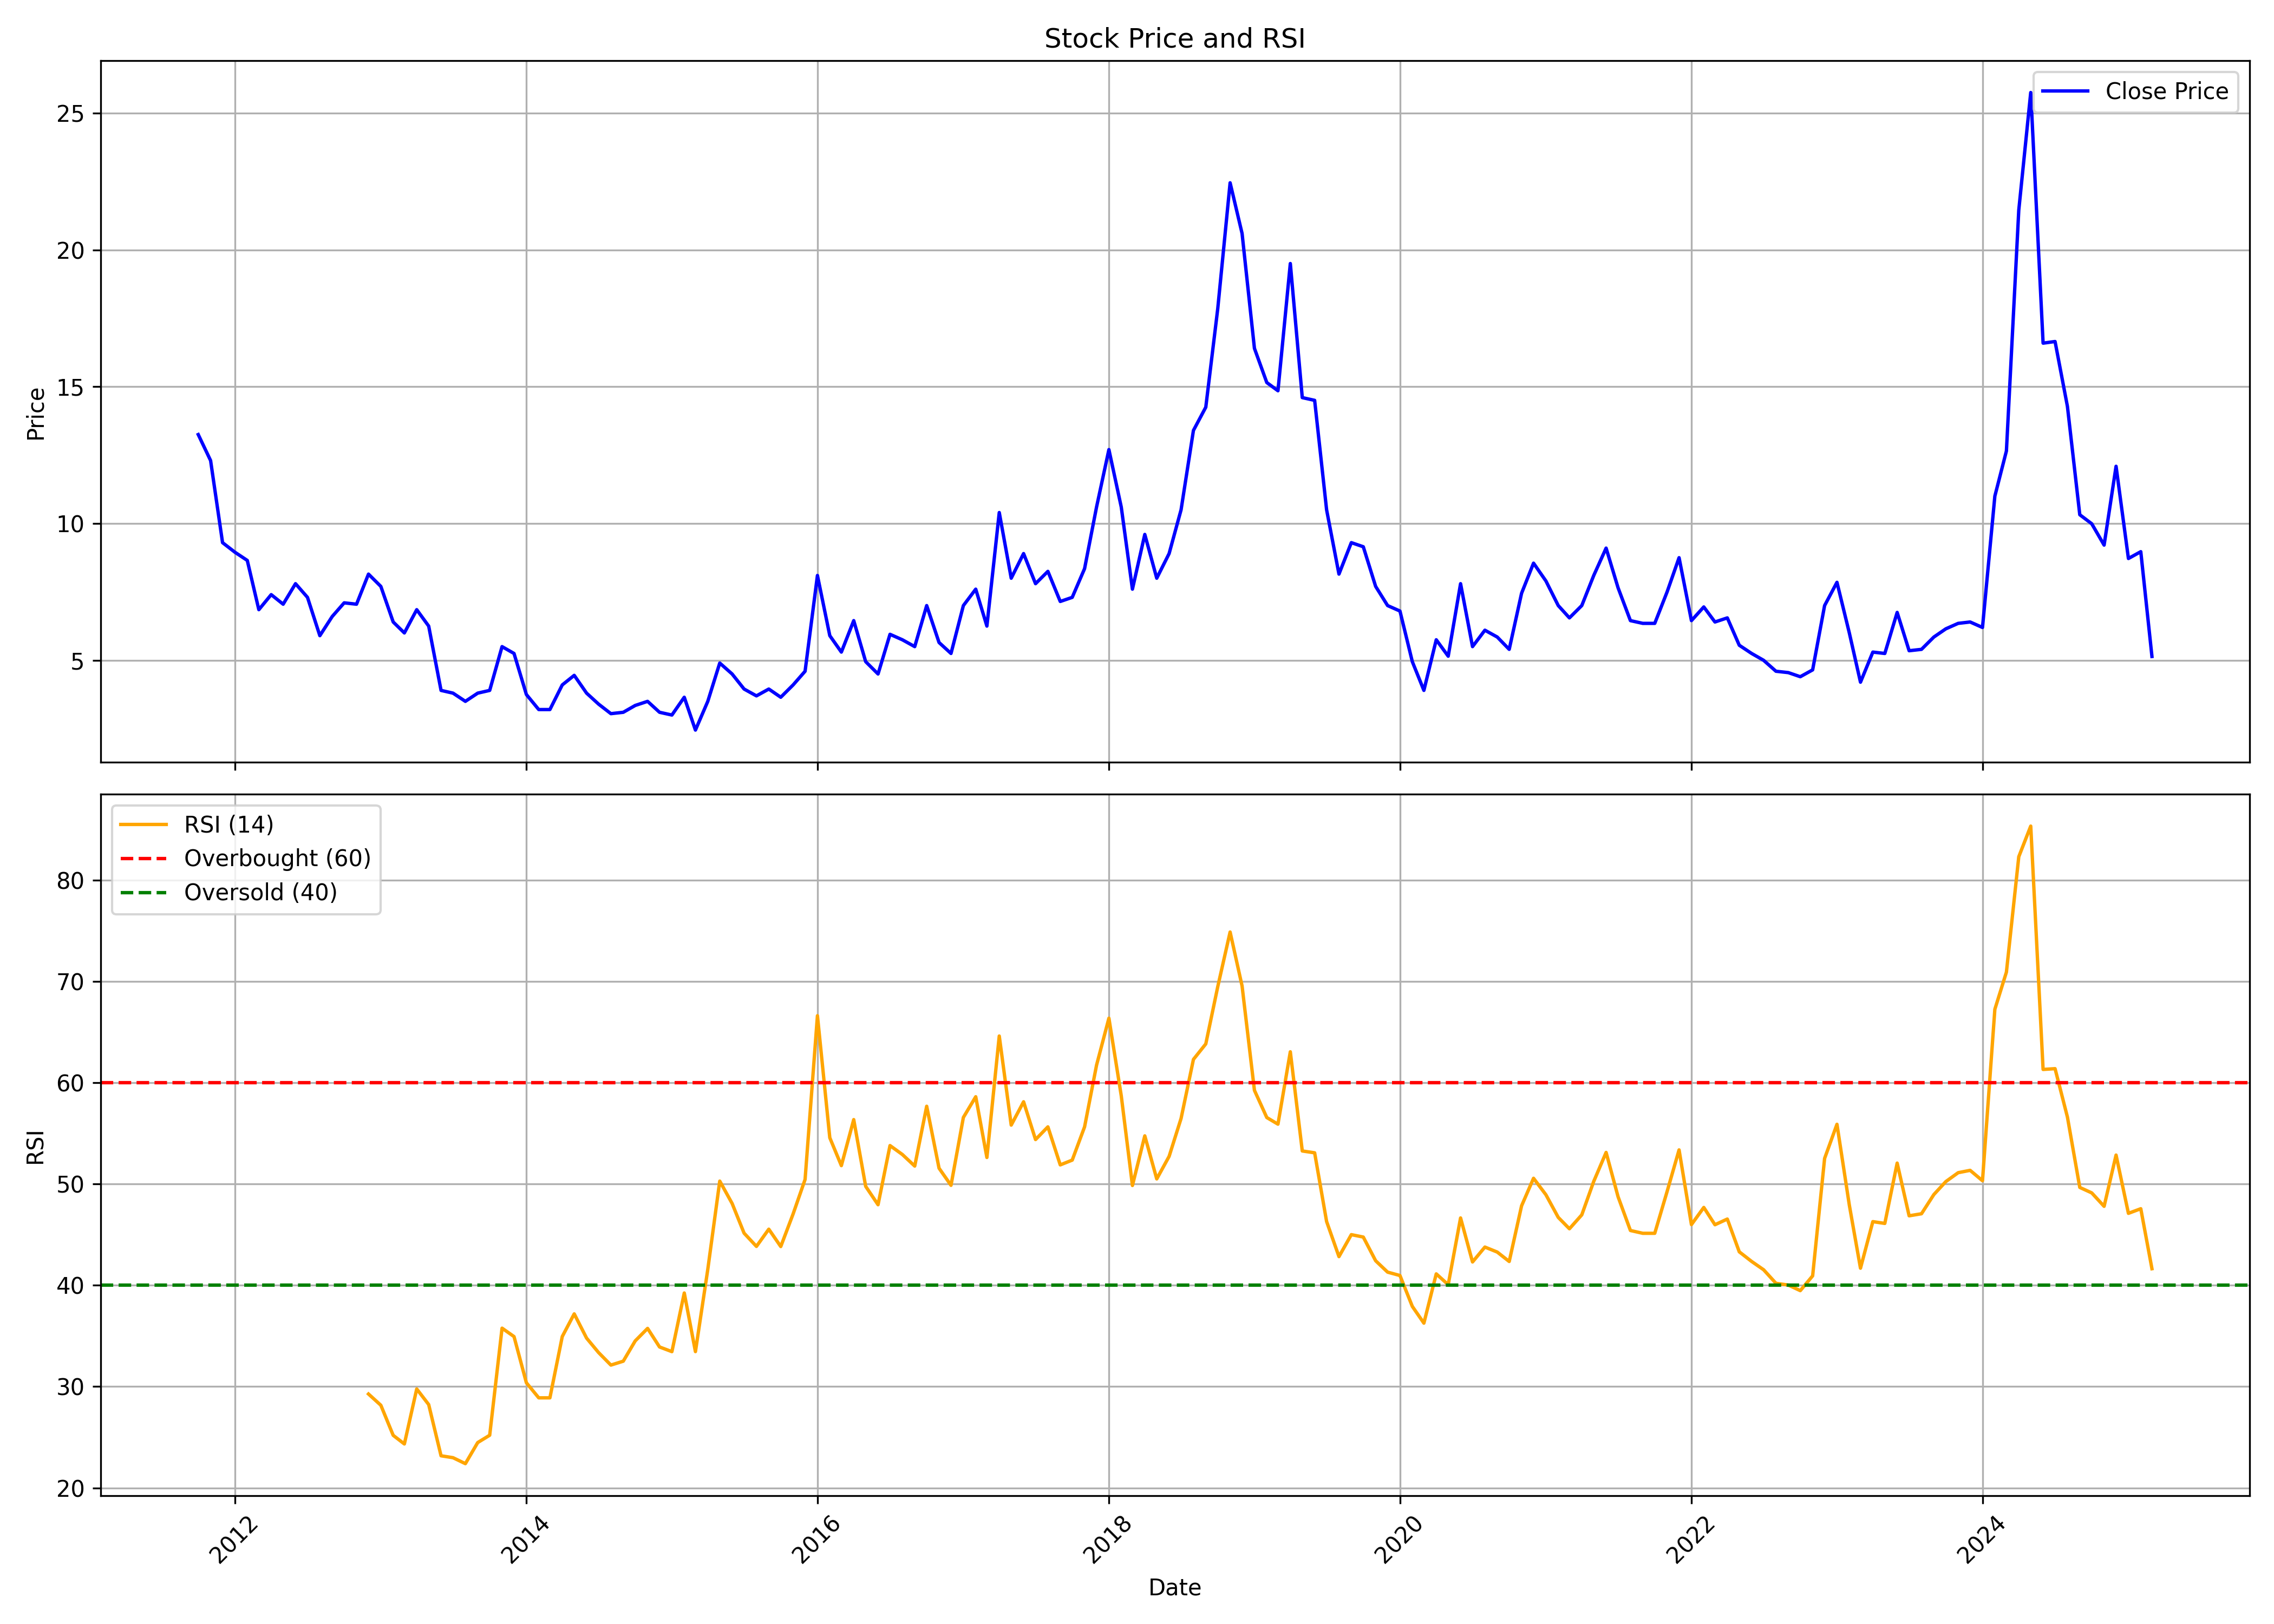

The file beside this chart, header and first rows:
, date, symbol, open, high, low, close, volume, rsi
0, 2011-10-01, TIJARIA, 61.0, 67.75, 12.9, 13.25, 76724752, 
1, 2011-11-01, TIJARIA, 13.0, 17.2, 10.5, 12.3, 4495567, 
2, 2011-12-01, TIJARIA, 12.8, 12.8, 9.3, 9.3, 1043850, 
3, 2012-01-01, TIJARIA, 8.85, 10.4, 8.1, 8.95, 773985, 
4, 2012-02-01, TIJARIA, 8.75, 10.4, 8.25, 8.65, 845960, 
5, 2012-03-01, TIJARIA, 8.95, 8.95, 6.0, 6.85, 719286, 
6, 2012-04-01, TIJARIA, 7.25, 8.75, 6.2, 7.4, 402747, 
7, 2012-05-01, TIJARIA, 7.5, 8.4, 6.6, 7.05, 322557, 
8, 2012-06-01, TIJARIA, 6.55, 8.7, 6.55, 7.8, 488795, 
9, 2012-07-01, TIJARIA, 8.0, 8.7, 6.7, 7.3, 237096, 
10, 2012-08-01, TIJARIA, 7.0, 7.15, 5.85, 5.9, 329716, 
11, 2012-09-01, TIJARIA, 6.5, 7.65, 5.85, 6.6, 266468, 
12, 2012-10-01, TIJARIA, 6.4, 10.2, 5.65, 7.1, 779230, 
13, 2012-11-01, TIJARIA, 7.35, 7.8, 6.7, 7.05, 124103, 
14, 2012-12-01, TIJARIA, 7.4, 8.2, 7.0, 8.15, 212433, 29.27
15, 2013-01-01, TIJARIA, 8.15, 8.55, 6.7, 7.7, 196800, 28.16
16, 2013-02-01, TIJARIA, 8.35, 8.4, 6.3, 6.4, 207223, 25.19
17, 2013-03-01, TIJARIA, 6.2, 7.5, 5.55, 6.0, 504432, 24.34
18, 2013-04-01, TIJARIA, 6.0, 7.7, 5.45, 6.85, 705158, 29.77
19, 2013-05-01, TIJARIA, 6.85, 7.1, 5.2, 6.25, 136624, 28.23
20, 2013-06-01, TIJARIA, 6.05, 6.95, 3.25, 3.9, 307134, 23.17
21, 2013-07-01, TIJARIA, 3.95, 4.6, 3.5, 3.8, 251610, 22.98
22, 2013-08-01, TIJARIA, 3.8, 4.0, 3.05, 3.5, 205803, 22.39
23, 2013-09-01, TIJARIA, 3.6, 4.4, 3.5, 3.8, 92381, 24.48
24, 2013-10-01, TIJARIA, 3.7, 4.2, 3.2, 3.9, 61915, 25.2
25, 2013-11-01, TIJARIA, 4.0, 6.05, 3.25, 5.5, 52810, 35.77
26, 2013-12-01, TIJARIA, 5.5, 5.5, 5.05, 5.25, 2110, 34.94
27, 2014-01-01, TIJARIA, 5.25, 5.4, 3.5, 3.75, 60282, 30.38
28, 2014-02-01, TIJARIA, 3.6, 3.9, 3.2, 3.2, 52075, 28.89
29, 2014-03-01, TIJARIA, 3.25, 3.55, 3.05, 3.2, 122478, 28.89
30, 2014-04-01, TIJARIA, 3.2, 4.45, 3.15, 4.1, 50592, 34.94
31, 2014-05-01, TIJARIA, 4.1, 4.5, 3.4, 4.45, 168113, 37.18
32, 2014-06-01, TIJARIA, 4.3, 4.5, 3.4, 3.8, 509123, 34.78
33, 2014-07-01, TIJARIA, 3.9, 4.5, 3.3, 3.4, 179142, 33.36
34, 2014-08-01, TIJARIA, 3.5, 4.15, 2.7, 3.05, 128865, 32.12
35, 2014-09-01, TIJARIA, 2.85, 3.9, 2.7, 3.1, 43257, 32.51
36, 2014-10-01, TIJARIA, 3.1, 3.95, 2.95, 3.35, 54461, 34.51
37, 2014-11-01, TIJARIA, 4.0, 4.0, 3.2, 3.5, 108821, 35.74
38, 2014-12-01, TIJARIA, 3.25, 3.3, 2.9, 3.1, 7778, 33.91
39, 2015-01-01, TIJARIA, 3.1, 3.9, 3.0, 3.0, 25252, 33.45
40, 2015-02-01, TIJARIA, 3.0, 3.95, 2.85, 3.65, 60279, 39.24
41, 2015-03-01, TIJARIA, 2.9, 3.2, 2.4, 2.45, 14770, 33.45
42, 2015-04-01, TIJARIA, 2.45, 3.5, 2.2, 3.5, 5554, 41.57
43, 2015-05-01, TIJARIA, 3.5, 5.0, 3.2, 4.9, 44049, 50.28
44, 2015-06-01, TIJARIA, 4.9, 5.05, 4.1, 4.5, 16610, 48.08
45, 2015-07-01, TIJARIA, 4.5, 4.5, 3.7, 3.95, 54687, 45.14
46, 2015-08-01, TIJARIA, 3.9, 3.95, 3.4, 3.7, 13896, 43.84
47, 2015-09-01, TIJARIA, 3.7, 4.0, 3.65, 3.95, 1967, 45.54
48, 2015-10-01, TIJARIA, 3.95, 4.1, 3.65, 3.65, 5191, 43.82
49, 2015-11-01, TIJARIA, 3.65, 4.45, 3.6, 4.1, 28334, 47.04
50, 2015-12-01, TIJARIA, 4.1, 4.85, 3.95, 4.6, 14625, 50.44
51, 2016-01-01, TIJARIA, 4.6, 8.15, 4.6, 8.1, 504694, 66.6
52, 2016-02-01, TIJARIA, 8.5, 10.2, 5.7, 5.9, 514988, 54.56
53, 2016-03-01, TIJARIA, 5.9, 6.05, 5.05, 5.3, 132020, 51.81
54, 2016-04-01, TIJARIA, 5.8, 6.6, 5.0, 6.45, 117771, 56.35
55, 2016-05-01, TIJARIA, 6.5, 7.05, 4.65, 4.95, 122907, 49.76
56, 2016-06-01, TIJARIA, 5.0, 5.0, 4.0, 4.5, 64814, 47.95
57, 2016-07-01, TIJARIA, 4.9, 6.35, 4.9, 5.95, 367970, 53.79
58, 2016-08-01, TIJARIA, 6.0, 6.45, 5.1, 5.75, 154004, 52.91
59, 2016-09-01, TIJARIA, 5.7, 6.6, 4.5, 5.5, 165615, 51.76
... 102 more rows
